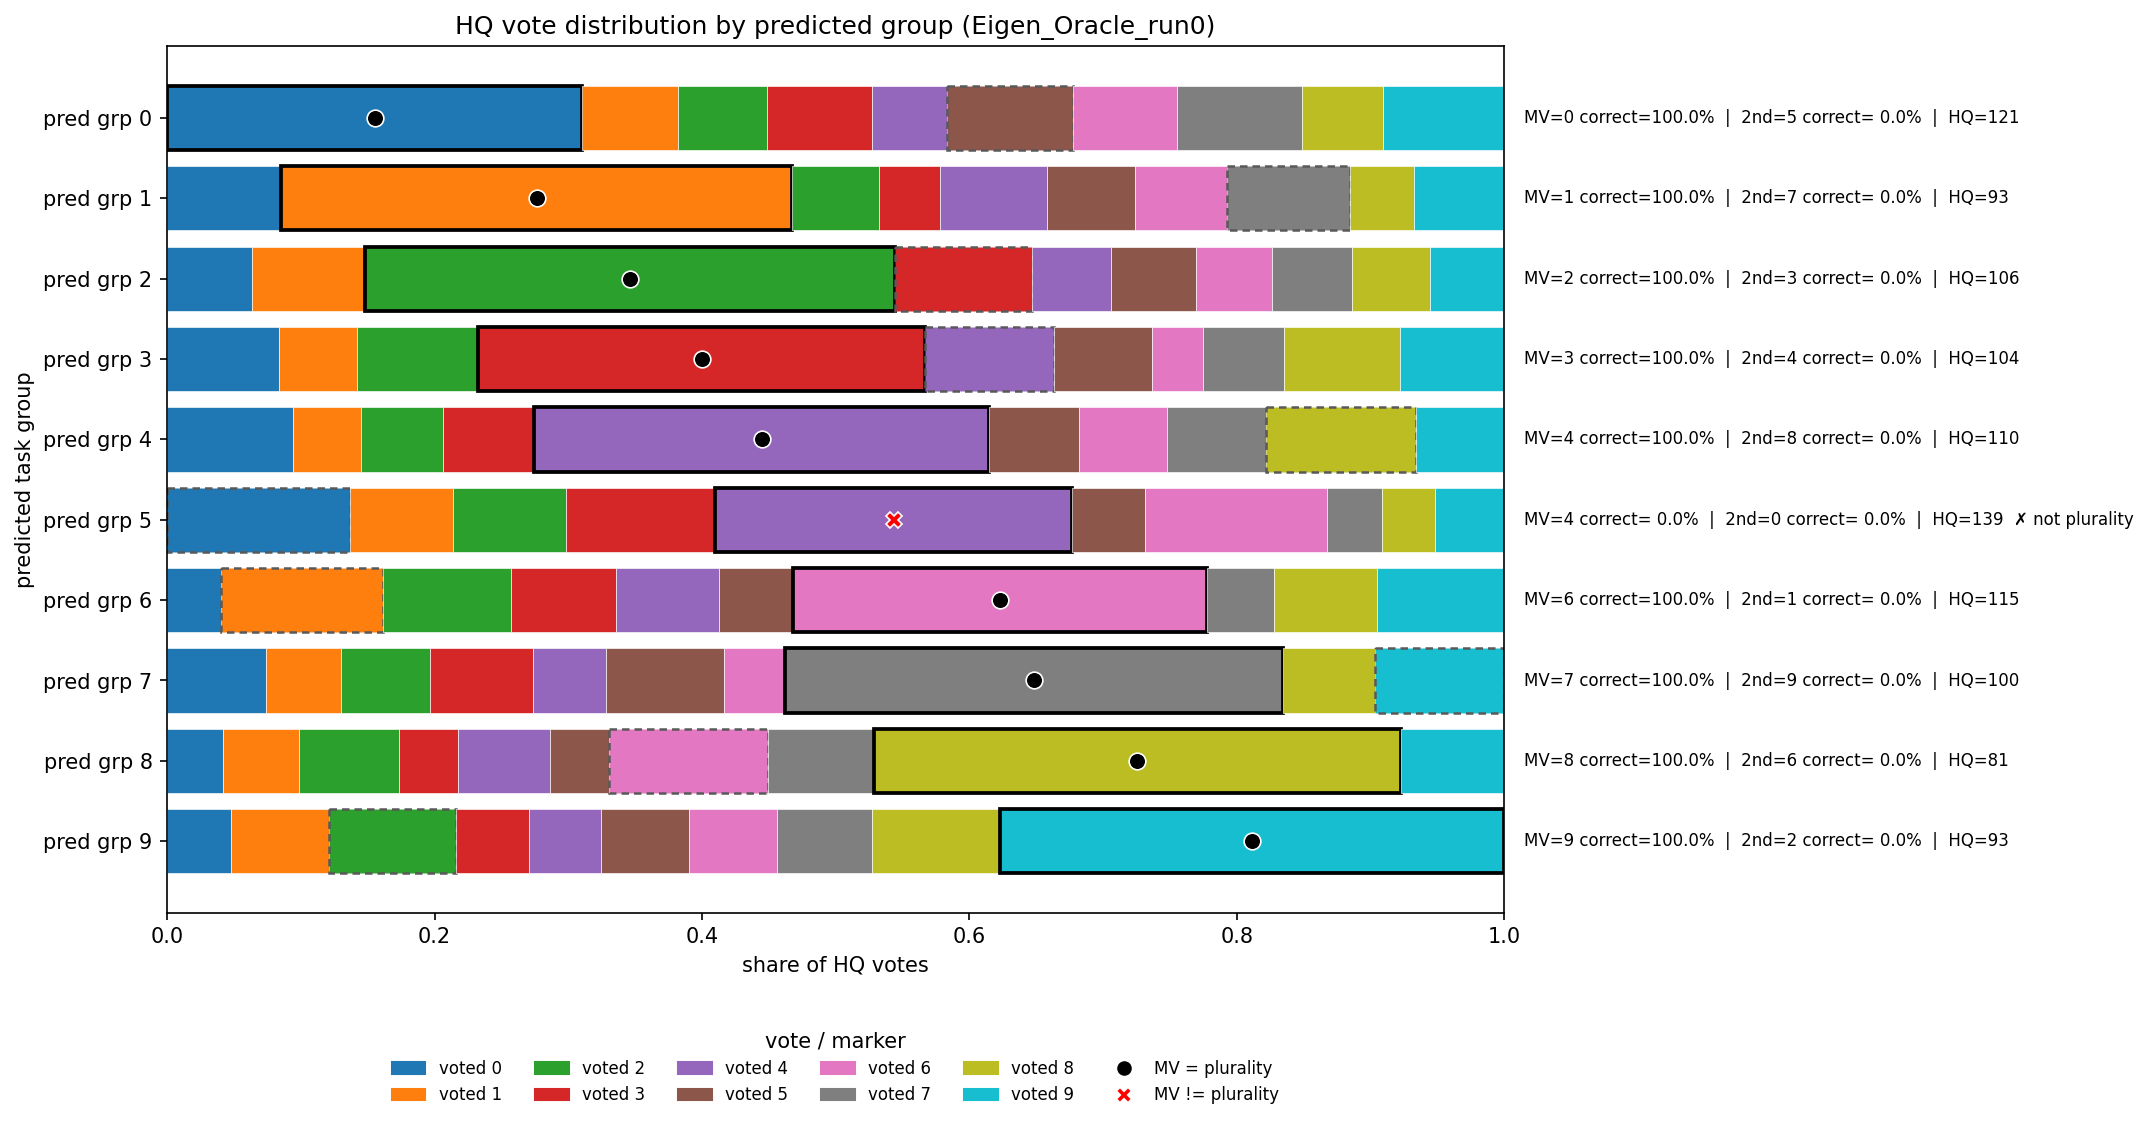

The table this chart was drawn from, first rows:
voted_0, voted_1, voted_2, voted_3, voted_4, voted_5, voted_6, voted_7, voted_8, voted_9, mv_label, mv_correct_frac, second_label, second_correct_frac, plurality, n_votes, n_tasks
1877, 436, 402, 473, 340, 573, 469, 564, 368, 548, 0, 1, 5, 0.0000, 0, 6050, 50
397, 1778, 301, 211, 375, 306, 318, 428, 224, 312, 1, 1, 7, 0.0000, 1, 4650, 50
337, 449, 2100, 543, 313, 338, 300, 317, 308, 295, 2, 1, 3, 0.0000, 2, 5300, 50
435, 302, 473, 1738, 503, 380, 198, 315, 453, 403, 3, 1, 4, 0.0000, 3, 5200, 50
516, 280, 338, 376, 1872, 370, 363, 407, 617, 361, 4, 1, 8, 0.0000, 4, 5500, 50
948, 540, 586, 775, 1855, 382, 946, 285, 273, 360, 4, 0.0000, 0, 0.0000, 5, 6950, 50
233, 694, 552, 451, 444, 317, 1782, 288, 442, 547, 6, 1, 1, 0.0000, 6, 5750, 50
370, 279, 334, 387, 272, 440, 228, 1865, 343, 482, 7, 1, 9, 0.0000, 7, 5000, 50
170, 229, 302, 179, 279, 180, 480, 321, 1597, 313, 8, 1, 6, 0.0000, 8, 4050, 50
221, 341, 443, 255, 250, 306, 305, 332, 443, 1754, 9, 1, 2, 0.0000, 9, 4650, 50
